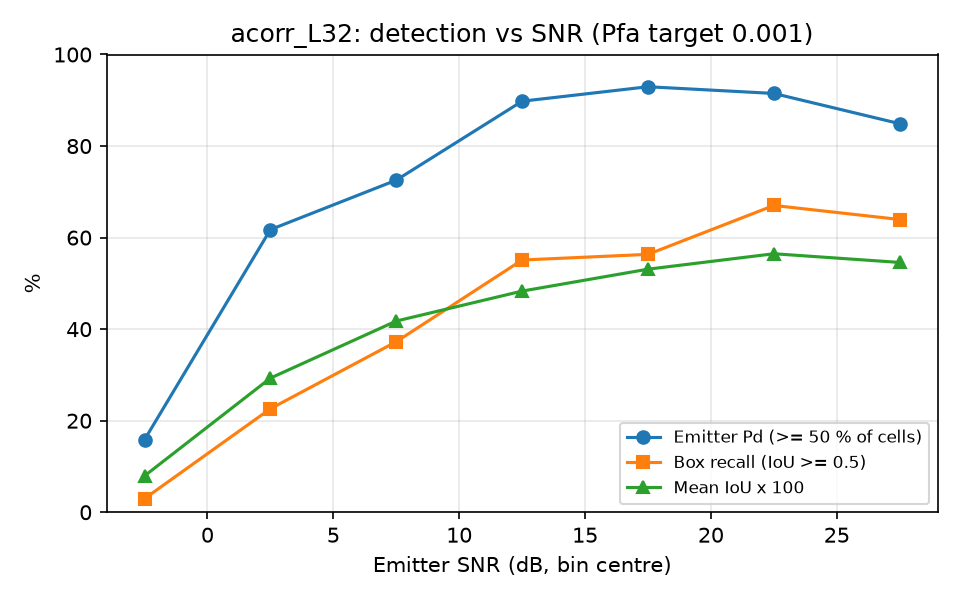

Data behind this chart, as committed beside it:
snr_lo, snr_hi, n, emitter_pd, box_recall, mean_iou
-5, 0, 101, 0.1584, 0.0297, 0.0794
0, 5, 115, 0.6174, 0.2261, 0.2930
5, 10, 102, 0.7255, 0.3725, 0.4177
10, 15, 98, 0.8980, 0.5510, 0.4832
15, 20, 71, 0.9296, 0.5634, 0.5310
20, 25, 94, 0.9149, 0.6702, 0.5647
25, 30, 86, 0.8488, 0.6395, 0.5457
